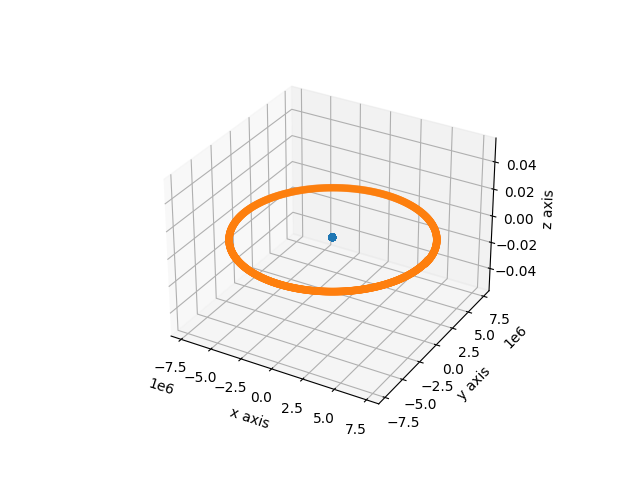

The file beside this chart, header and first rows:
0, 1.22601e-21, 0, 0
1, 7.37813e+06, 7350, 0
0, 3.43281e-20, 6.83946e-23, 0
1, 7.37793e+06, 51450, 0
0, 1.11566e-19, 4.44564e-22, 0
1, 7.37747e+06, 95547, 0
0, 2.32936e-19, 1.39231e-21, 0
1, 7.37674e+06, 139641, 0
0, 3.98435e-19, 3.17541e-21, 0
1, 7.37575e+06, 183730, 0
0, 6.08058e-19, 6.05763e-21, 0
1, 7.37449e+06, 227812, 0
0, 8.61798e-19, 1.03027e-20, 0
1, 7.37297e+06, 271886, 0
0, 1.15965e-18, 1.61743e-20, 0
1, 7.37118e+06, 315949, 0
0, 1.50159e-18, 2.3936e-20, 0
1, 7.36913e+06, 360002, 0
0, 1.88762e-18, 3.38515e-20, 0
1, 7.36681e+06, 404041, 0
0, 2.31773e-18, 4.61842e-20, 0
1, 7.36423e+06, 448066, 0
0, 2.79189e-18, 6.11976e-20, 0
1, 7.36139e+06, 492074, 0
0, 3.31009e-18, 7.91549e-20, 0
1, 7.35828e+06, 536065, 0
0, 3.87232e-18, 1.00319e-19, 0
1, 7.35491e+06, 580037, 0
0, 4.47855e-18, 1.24954e-19, 0
1, 7.35127e+06, 623987, 0
0, 5.12877e-18, 1.53323e-19, 0
1, 7.34737e+06, 667915, 0
0, 5.82295e-18, 1.85687e-19, 0
1, 7.3432e+06, 711818, 0
0, 6.56106e-18, 2.22311e-19, 0
1, 7.33877e+06, 755697, 0
0, 7.34308e-18, 2.63456e-19, 0
1, 7.33408e+06, 799547, 0
0, 8.16899e-18, 3.09385e-19, 0
1, 7.32913e+06, 843369, 0
0, 9.03875e-18, 3.6036e-19, 0
1, 7.32391e+06, 887161, 0
0, 9.95233e-18, 4.16644e-19, 0
1, 7.31843e+06, 930920, 0
0, 1.09097e-17, 4.78499e-19, 0
1, 7.31268e+06, 974646, 0
0, 1.19108e-17, 5.46186e-19, 0
1, 7.30668e+06, 1.01834e+06, 0
0, 1.29557e-17, 6.19966e-19, 0
1, 7.30041e+06, 1.06199e+06, 0
0, 1.40442e-17, 7.00102e-19, 0
1, 7.29388e+06, 1.10561e+06, 0
0, 1.51764e-17, 7.86854e-19, 0
1, 7.28708e+06, 1.14918e+06, 0
0, 1.63522e-17, 8.80483e-19, 0
1, 7.28003e+06, 1.19272e+06, 0
0, 1.75716e-17, 9.8125e-19, 0
1, 7.27271e+06, 1.23621e+06, 0
0, 1.88345e-17, 1.08942e-18, 0
1, 7.26514e+06, 1.27966e+06, 0
0, 2.01409e-17, 1.20524e-18, 0
... 2,043 more rows
